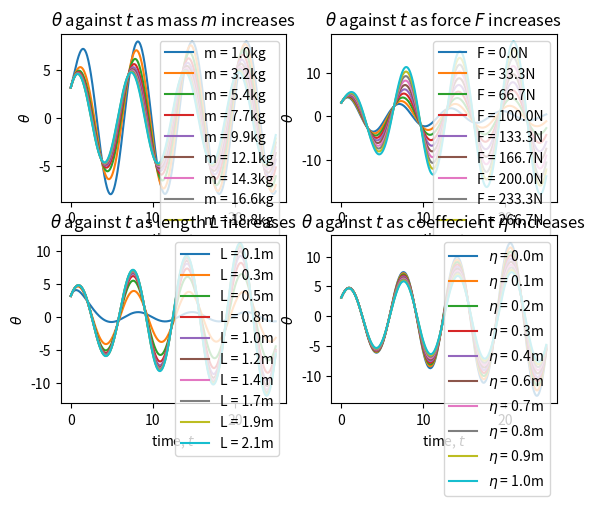

This chart was generated by the following Python code:

import numpy as np
import matplotlib.pyplot as plt
from matplotlib.animation import FuncAnimation
from scipy.integrate import RK45

#SOLVING THE MATRIX EQUATION Y' = AY + b
def pendulum_solver(m, L, k, g, F, eta, time_range, initial_angle, initial_ang_vel):
    #parameters:
    def alphas(k, m, g, L):
        return (k/(m * L * np.sqrt(g * L)))

    def betas(F, m, g):
        return (F/(m * g))

    def ode_system(t, y, A, bvector):
        
        return A @ y + bvector(t)

    #solving with RK45 module:
    def solve_rk45(A, bvector, y0, time_range, max_step = 0.1):
        ode_solver = RK45(fun = lambda t, y: ode_system(t, y, A, bvector), t0 = time_range[0], 
                          y0=y0, t_bound = time_range[1], max_step = max_step)

        # Lists to store the results
        t_values = [ode_solver.t]
        y_values = [ode_solver.y]

        while ode_solver.status == 'running':
            ode_solver.step()
            t_values.append(ode_solver.t)
            y_values.append(ode_solver.y)

        return np.array(t_values), np.array(y_values)
    
    #for a pendulum starting from rest:
    y0 = np.array([initial_angle, initial_ang_vel]) #[intial displacement angle, intial angular velocity]
    alpha = alphas(k, m, g, L)
    beta = betas(F, m, g)

    A = np.array([[0, 1], [-np.sin(np.pi/2), -alpha]]) 
    bvector = lambda t: np.array([0, beta * np.cos((1 - eta) * t)])

    t_values, theta_values = solve_rk45(A, bvector, y0, time_range, max_step = 0.05)

    return t_values, theta_values

def set_pi_ticks(ax, data):
    ax_ticks = np.arange(min(data[:, 0]), max(data[:, 0] + np.pi), np.pi)
    ax.set_yticks(ax_ticks)
    ax.set_yticklabels([f"{i//np.pi}$\\pi$" for i in ax_ticks])

def pendulum_position(angle, length):
    x = length * np.sin(angle)
    y = length * np.cos(angle)
    
    return x, y

def update(frame):
    for ax in axs.flatten():
        ax.clear()
    
    axs[0, 0].set_xlim(0, interval[1])
    axs[0, 0].plot(t_values, theta_values[:, 0], color = 'blue', label=f'Theta')
    axs[0, 0].plot(t_values[frame], theta_values[frame, 0], 'ro')  # Red tracer ball    
    axs[0, 0].set_xlabel('Time')
    axs[0, 0].set_ylabel('Theta')
    axs[0, 0].set_title("Theta vs Time")
    axs[0, 0].legend(loc = 'upper right')
    set_pi_ticks(axs[0, 0], theta_values)

    axs[0, 1].clear()
    axs[0, 1].set_xlim(-1.2 * L, 1.2 * L)
    axs[0, 1].set_ylim(-1.2 * L, 1.2 * L)
    axs[0, 1].set_aspect('equal', adjustable = 'box')
    axs[0, 1].add_patch(plt.Circle((0, 0), L, color = 'black', fill=False))
    angle = theta_values[frame, 0]
    x, y = pendulum_position(angle, L)
    axs[0, 1].plot([0, x], [0, y], color='blue', linewidth = 2)
    axs[0, 1].plot(x, y, 'o', color='red', markersize = 10)
    axs[0, 1].text(1.15, 0.08, f'Frame: {frame} of {len(theta_values[:, 0])}', transform=axs[0, 1].transAxes, color='black')
    axs[0, 1].axis('off')
    axs[0, 1].set_title("Pendulum Visualisation")

    axs[1, 0].clear()
    axs[1, 0].plot(t_values, theta_values[:, 1], color='green', label=f'Angular Velocity')
    axs[1, 0].plot(t_values[frame], theta_values[frame, 1], 'ro')  # Red tracer ball
    axs[1, 0].set_xlabel('Time')
    axs[1, 0].set_ylabel('Angular Velocity')
    axs[1, 0].set_title("Angular Velocity vs Time")
    axs[1, 0].legend(loc='upper right')
    set_pi_ticks(axs[1, 0], theta_values)

    axs[1, 1].clear()
    #axs[1, 1].set_xlim(0, 2 * np.pi)
    #axs[1, 1].set_ylim(-1.5 * L, 1.5 * L)
    
    axs[1, 1].plot(t_values, (theta_values[:, 0] % (2 * np.pi)), color='black')
    axs[1, 1].plot(t_values[frame], (theta_values[frame, 0] % (2 * np.pi)), color='red', marker='o')
    axs[1, 1].set_title("Normalized Theta")
    set_pi_ticks(axs[1, 1], theta_values % (2 * np.pi))
    
    for angle_label in [3/2, 0, 1, 1/2]:
        if angle_label == 0:
            angle_label_text = '0/2$\\pi$'
        else:
            angle_label_text = f'{angle_label}$\\pi$'
        
        axs[0, 1].text((L + 0.2) * np.sin(angle_label * np.pi), (L + 0.1) * np.cos(angle_label * np.pi), 
                    angle_label_text, color='black', ha='center', va='center')


# Using the RK45 module in scipy.integrate
k = 1.5 #damping coefficient
m = 10 #mass of pendulum (kg)
g = 9.81 #gravitational constant (m * s^-1)
L = 0.5 #length of string (meters)
F = 100 #magnitude of external force (N)
eta = 0.05 #small deviation in forcing frequency, Omega
interval = [0, 25] #time interval (s)

fig2, axs2 = plt.subplots(2, 2)
for i in np.linspace(1, 21, 10):
    t_values, theta_values = pendulum_solver(i, L, k, g, F, eta, interval, np.pi, np.pi)

    axs2[0, 0].plot(t_values, theta_values[:, 0], label= f'm = {i:.1f}kg')

axs2[0, 0].set_title('$\\theta$ against $t$ as mass $m$ increases')
axs2[0, 0].set_xlabel('time, $t$')
axs2[0, 0].set_ylabel('$\\theta$')
axs2[0, 0].legend(loc='upper right')

for j in np.linspace(0, 300, 10):
    t_values, theta_values = pendulum_solver(m, L, k, g, j, eta, interval, np.pi, np.pi)
    
    axs2[0, 1].plot(t_values, theta_values[:, 0], label= f'F = {j:.1f}N')
    
axs2[0, 1].set_title('$\\theta$ against $t$ as force $F$ increases')
axs2[0, 1].set_xlabel('time, $t$')
axs2[0, 1].set_ylabel('$\\theta$')
axs2[0, 1].legend(loc='upper right')


for l in np.linspace(0.1, 2.1, 10):
    t_values, theta_values = pendulum_solver(m, l, k, g, F, eta, interval, np.pi, np.pi)
    
    axs2[1, 0].plot(t_values, theta_values[:, 0], label=f'L = {l:.1f}m')
    
axs2[1, 0].set_title('$\\theta$ against $t$ as length $L$ increases')
axs2[1, 0].set_xlabel('time, $t$')
axs2[1, 0].set_ylabel('$\\theta$')
axs2[1, 0].legend(loc='upper right')

for p in np.linspace(0, 1, 10):
    t_values, theta_values = pendulum_solver(m, L, p, g, F, eta, interval, np.pi, np.pi)
    
    axs2[1, 1].plot(t_values, theta_values[:, 0], label = f'$\\eta$ = {p:.1f}m')
    
axs2[1, 1].set_title('$\\theta$ against $t$ as coeffecient $\\eta$ increases')
axs2[1, 1].set_xlabel('time, $t$')
axs2[1, 1].set_ylabel('$\\theta$')
axs2[1, 1].legend(loc='upper right')

plt.show()

# Plot the results
big_plot = False
Animate = True

if big_plot == True:
    fig1, axs1 = plt.subplots(2, 2)

    axs1[0, 0].set_xlim(0, interval[1])
    axs1[0, 0].plot(t_values, theta_values[:, 0], color='blue', label=f'Theta')
    axs1[0, 0].set_xlabel('Time')
    axs1[0, 0].set_ylabel('Theta')
    axs1[0, 0].set_title("Theta vs Time")
    axs1[0, 0].legend()
    set_pi_ticks(axs1[0, 0], data = theta_values)

    axs1[0, 1].clear()
    axs1[0, 1].set_xlim(0, interval[1])
    axs1[0, 1].plot(t_values, theta_values[:, 0] % (2 * np.pi), color='black')
    axs1[0, 1].set_title("Normalized Theta")
    axs1[0, 1].set_ylabel('Angle')
    axs1[0, 1].set_xlabel('Time')
    set_pi_ticks(axs1[0, 1], data = theta_values % (2 * np.pi))

    axs1[1, 0].clear()
    axs1[1, 0].set_xlim(0, interval[1])
    axs1[1, 0].plot(t_values, theta_values[:, 1], color = 'green', label = f'Angular Velocity')
    axs1[1, 0].set_xlabel('Time')
    axs1[1, 0].set_ylabel('Angular Velocity,  $rad s^{-1}$')
    axs1[1, 0].set_title("Angular Velocity vs Time")
    axs1[1, 0].legend()
    set_pi_ticks(axs1[1, 0], data = theta_values)


    axs1[1, 1].text(
        0.5, 0.5,
        f"Parameters: \n$k$ = {k}\n$m$ = {m}\n$L$ = {L}\n$g$ = {g}\n$F$ = {F}\n$\\eta$ = {eta}",
        ha ='center', va ='center', transform = axs1[1, 1].transAxes,
        bbox = dict(facecolor = 'white', alpha = 0.2, pad = 8), fontsize = 15
        )
    axs1[1, 1].axis('off')

    plt.show()

if Animate == True:
    fig, axs = plt.subplots(2, 2)

    animation = FuncAnimation(fig, update, frames=len(theta_values[:, 0]), interval=5)

    plt.show()